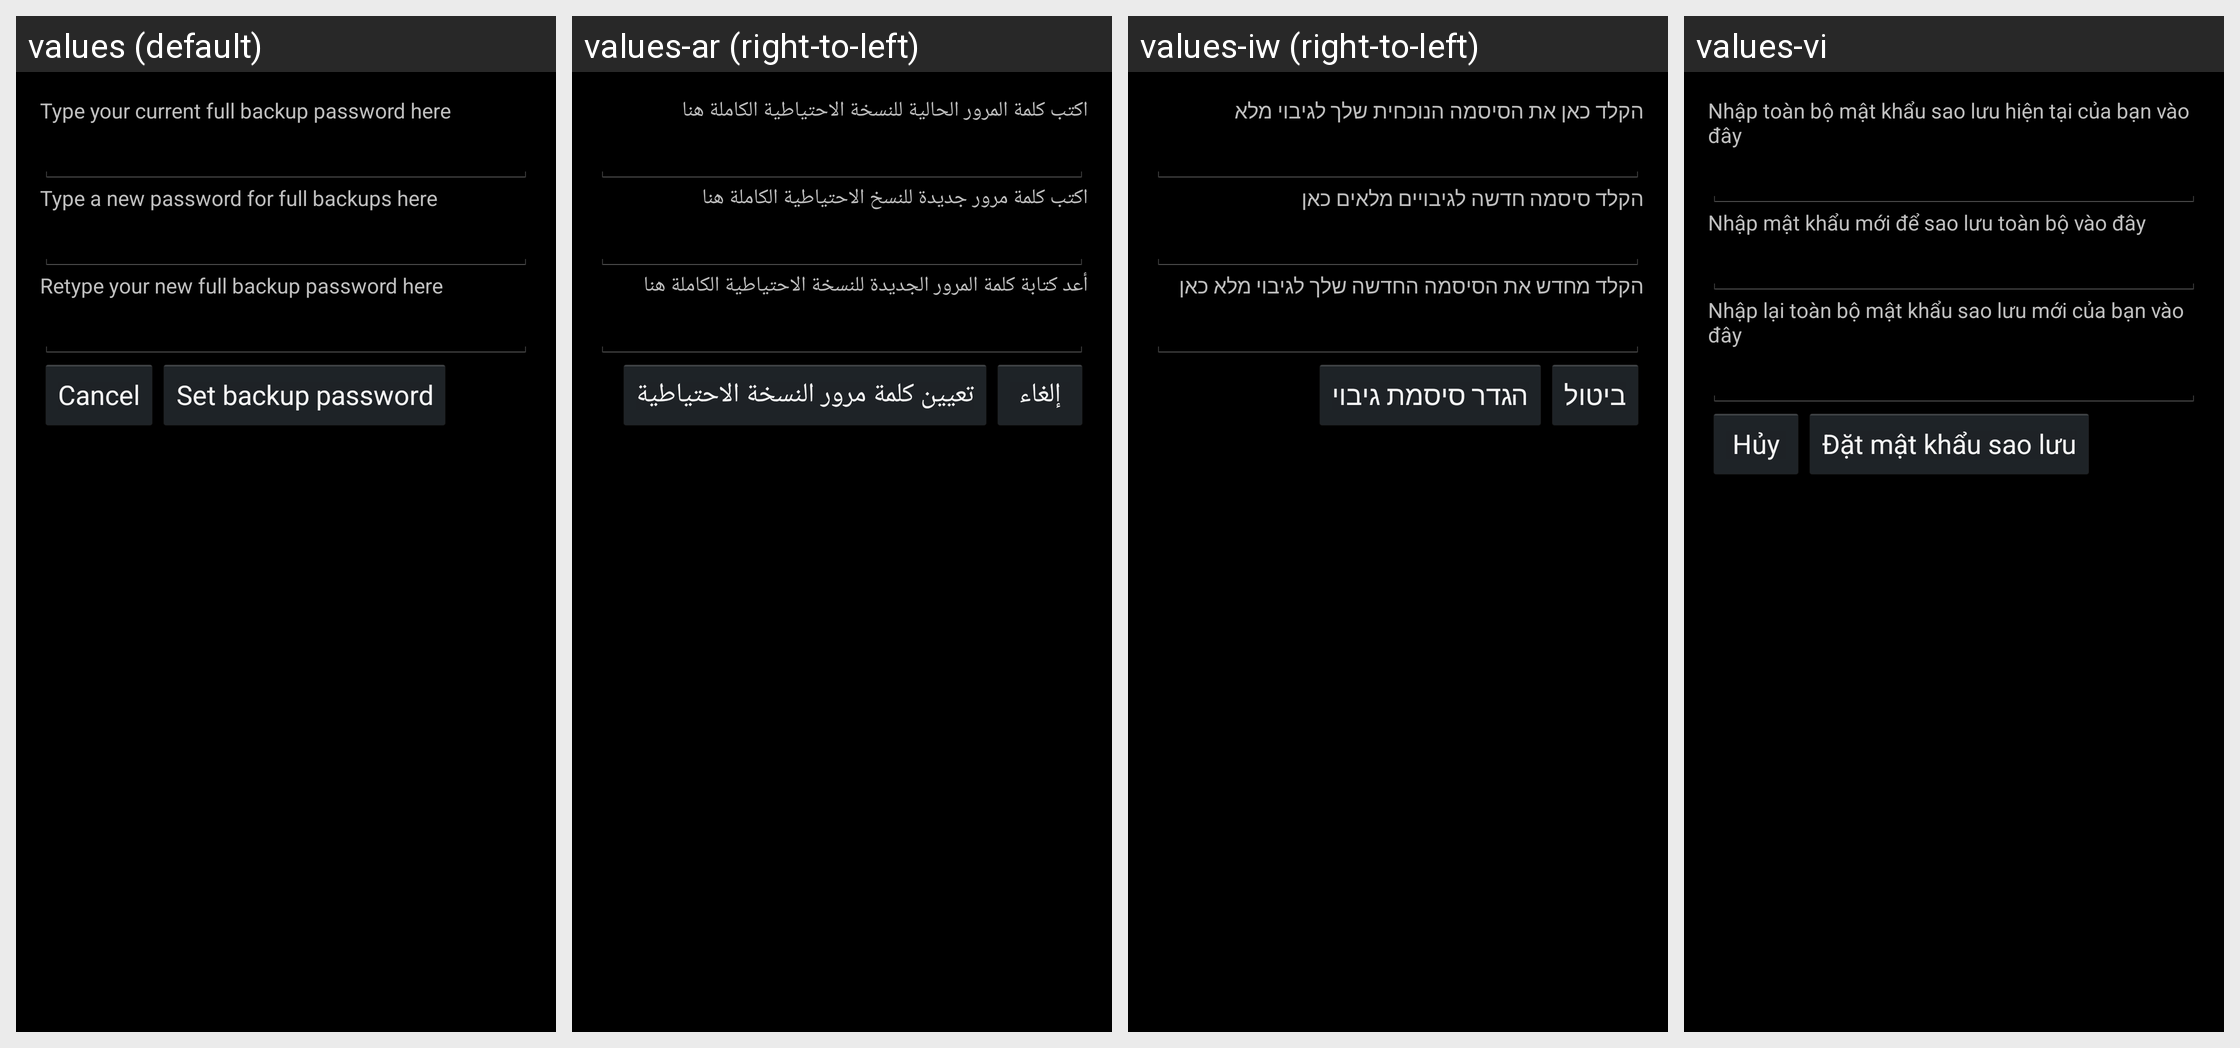

The same Android screen rendered under several of its app's locales, left to right. List the strings drawn on it with the default value and each locale's translation.
Android screen res/layout/set_backup_pw.xml rendered under 4 locales, left to right: values (default), values-ar (right-to-left), values-iw (right-to-left), values-vi. Device: Nexus 5 (rendered at 1080×1920; each locale shown at half size, 540×960, under a caption strip naming it); theme android:Theme.Holo.
Other locales in the repository, not shown: values-af, values-am, values-bg, values-ca, values-cs, values-da, values-de, values-el, values-en-rGB, values-es, values-es-rUS, values-es-rXA, values-et, values-fa, values-fi, values-fr, values-hi, values-hr, values-hu, values-in, values-it, values-ja, values-ko, values-lt, values-lv, values-ms, values-nb, values-nl, values-pl, values-pt, values-pt-rPT, values-rm, values-ro, values-ru, values-sk, values-sl, values-sr, values-sv, values-sw, values-th, values-tl, values-tr, values-uk, values-zh-rCN, values-zh-rTW, values-zu, values-zz-rZZ.
Strings drawn on this screen, with the default value and each locale's value (text and hints the layout hard-codes, and strings that could not be matched under every locale, appear in the picture but are not listed):

current_backup_pw_prompt
  values: Type your current full backup password here
  values-ar: اكتب كلمة المرور الحالية للنسخة الاحتياطية الكاملة هنا
  values-iw: הקלד כאן את הסיסמה הנוכחית שלך לגיבוי מלא
  values-vi: Nhập toàn bộ mật khẩu sao lưu hiện tại của bạn vào đây

new_backup_pw_prompt
  values: Type a new password for full backups here
  values-ar: اكتب كلمة مرور جديدة للنسخ الاحتياطية الكاملة هنا
  values-iw: הקלד סיסמה חדשה לגיבויים מלאים כאן
  values-vi: Nhập mật khẩu mới để sao lưu toàn bộ vào đây

confirm_new_backup_pw_prompt
  values: Retype your new full backup password here
  values-ar: أعد كتابة كلمة المرور الجديدة للنسخة الاحتياطية الكاملة هنا
  values-iw: הקלד מחדש את הסיסמה החדשה שלך לגיבוי מלא כאן
  values-vi: Nhập lại toàn bộ mật khẩu sao lưu mới của bạn vào đây

backup_pw_cancel_button_text
  values: Cancel
  values-ar: إلغاء
  values-iw: ביטול
  values-vi: Hủy

backup_pw_set_button_text
  values: Set backup password
  values-ar: تعيين كلمة مرور النسخة الاحتياطية
  values-iw: הגדר סיסמת גיבוי
  values-vi: Đặt mật khẩu sao lưu
